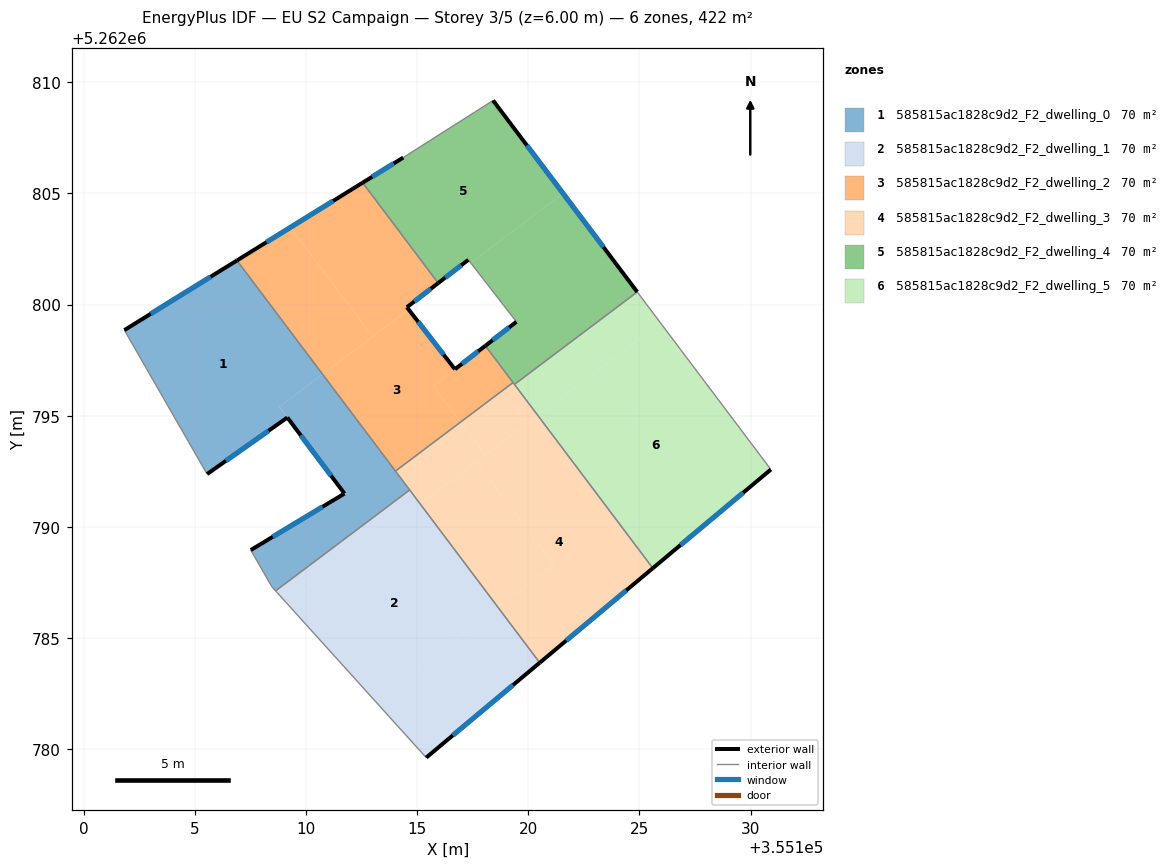
=== STOREY PLAN SPEC (per zone: floor XY polygon, exterior-wall plan segments, windows/doors) ===
zone 1: 585815ac1828c9d2_F2_dwelling_0  (70.3 m²)
  floor: (355106.90, 5262801.98) (355110.75, 5262796.87) (355108.81, 5262795.40) (355109.17, 5262794.92) (355105.55, 5262792.38) (355101.83, 5262798.85)
  floor: (355110.75, 5262796.87) (355114.67, 5262791.66) (355108.64, 5262787.12) (355108.47, 5262787.31) (355107.52, 5262788.96) (355111.73, 5262791.50) (355108.81, 5262795.41)
  exterior wall: (355106.90, 5262801.98) – (355101.83, 5262798.85)  [6.0 m]
    window: (355105.71, 5262801.25) – (355103.02, 5262799.59)  [5.0 m²]
  exterior wall: (355111.73, 5262791.50) – (355107.52, 5262788.96)  [4.9 m]
    window: (355110.74, 5262790.90) – (355108.51, 5262789.55)  [4.2 m²]
  exterior wall: (355109.17, 5262794.92) – (355111.73, 5262791.50)  [4.3 m]
    window: (355109.77, 5262794.12) – (355111.13, 5262792.30)  [3.6 m²]
  exterior wall: (355105.55, 5262792.38) – (355109.17, 5262794.92)  [4.4 m]
    window: (355106.40, 5262792.97) – (355108.32, 5262794.32)  [3.7 m²]
  interior walls: 6
zone 2: 585815ac1828c9d2_F2_dwelling_1  (70.3 m²)
  floor: (355115.14, 5262791.04) (355118.63, 5262786.40) (355113.07, 5262782.21) (355109.16, 5262786.54)
  floor: (355118.63, 5262786.40) (355120.52, 5262783.89) (355115.41, 5262779.62) (355113.07, 5262782.21)
  floor: (355114.67, 5262791.66) (355115.14, 5262791.04) (355109.16, 5262786.54) (355108.64, 5262787.12)
  exterior wall: (355115.41, 5262779.62) – (355120.52, 5262783.89)  [6.7 m]
    window: (355116.61, 5262780.62) – (355119.32, 5262782.89)  [5.6 m²]
  interior walls: 3
zone 3: 585815ac1828c9d2_F2_dwelling_2  (70.3 m²)
  floor: (355114.62, 5262799.78) (355116.70, 5262797.09) (355115.72, 5262796.34) (355116.95, 5262794.71) (355114.03, 5262792.51) (355110.75, 5262796.87)
  floor: (355112.55, 5262805.48) (355115.95, 5262800.97) (355114.54, 5262799.88) (355114.62, 5262799.78) (355113.00, 5262798.56) (355109.30, 5262803.47)
  floor: (355109.30, 5262803.47) (355113.00, 5262798.56) (355110.75, 5262796.87) (355106.90, 5262801.98)
  floor: (355118.07, 5262798.15) (355119.32, 5262796.49) (355116.95, 5262794.71) (355115.72, 5262796.34)
  exterior wall: (355118.07, 5262798.15) – (355116.70, 5262797.09)  [1.7 m]
    window: (355117.75, 5262797.90) – (355117.02, 5262797.34)  [1.5 m²]
  exterior wall: (355112.55, 5262805.48) – (355106.90, 5262801.98)  [6.6 m]
    window: (355111.22, 5262804.66) – (355108.22, 5262802.81)  [5.6 m²]
  exterior wall: (355114.54, 5262799.88) – (355115.95, 5262800.97)  [1.8 m]
    window: (355114.87, 5262800.14) – (355115.62, 5262800.71)  [1.5 m²]
  exterior wall: (355116.70, 5262797.09) – (355114.54, 5262799.88)  [3.5 m]
    window: (355116.20, 5262797.75) – (355115.05, 5262799.23)  [3.0 m²]
  interior walls: 4
zone 4: 585815ac1828c9d2_F2_dwelling_3  (70.3 m²)
  floor: (355120.24, 5262794.88) (355125.43, 5262787.99) (355120.52, 5262783.89) (355118.63, 5262786.40) (355121.15, 5262788.29) (355117.66, 5262792.94)
  floor: (355117.66, 5262792.94) (355121.15, 5262788.29) (355118.63, 5262786.40) (355115.14, 5262791.04)
  floor: (355120.43, 5262795.02) (355125.60, 5262788.14) (355125.43, 5262787.99) (355120.24, 5262794.88)
  floor: (355116.95, 5262794.71) (355118.06, 5262793.24) (355115.14, 5262791.04) (355114.03, 5262792.51)
  floor: (355119.32, 5262796.49) (355120.43, 5262795.02) (355118.06, 5262793.24) (355116.95, 5262794.71)
  exterior wall: (355120.52, 5262783.89) – (355125.60, 5262788.14)  [6.6 m]
    window: (355121.71, 5262784.89) – (355124.41, 5262787.14)  [5.6 m²]
  interior walls: 5
zone 5: 585815ac1828c9d2_F2_dwelling_4  (70.3 m²)
  floor: (355118.42, 5262809.18) (355121.56, 5262805.00) (355117.41, 5262801.88) (355117.31, 5262802.01) (355115.95, 5262800.97) (355112.55, 5262805.48) (355114.38, 5262806.61)
  floor: (355121.56, 5262805.00) (355124.90, 5262800.57) (355119.38, 5262796.41) (355118.07, 5262798.15) (355119.47, 5262799.23) (355117.41, 5262801.88)
  exterior wall: (355119.47, 5262799.23) – (355118.07, 5262798.15)  [1.8 m]
    window: (355119.14, 5262798.97) – (355118.40, 5262798.40)  [1.5 m²]
  exterior wall: (355115.95, 5262800.97) – (355117.31, 5262802.01)  [1.7 m]
    window: (355116.27, 5262801.21) – (355116.99, 5262801.77)  [1.4 m²]
  exterior wall: (355114.38, 5262806.61) – (355112.55, 5262805.48)  [2.1 m]
    window: (355113.95, 5262806.35) – (355112.98, 5262805.75)  [1.8 m²]
  exterior wall: (355124.90, 5262800.57) – (355118.42, 5262809.18)  [10.8 m]
    window: (355123.38, 5262802.59) – (355119.94, 5262807.16)  [9.1 m²]
  interior walls: 6
zone 6: 585815ac1828c9d2_F2_dwelling_5  (70.3 m²)
  floor: (355124.90, 5262800.57) (355125.95, 5262799.18) (355120.43, 5262795.02) (355119.38, 5262796.41)
  floor: (355125.95, 5262799.18) (355130.91, 5262792.58) (355125.60, 5262788.14) (355120.43, 5262795.02)
  exterior wall: (355125.60, 5262788.14) – (355130.91, 5262792.58)  [6.9 m]
    window: (355126.85, 5262789.18) – (355129.67, 5262791.54)  [5.8 m²]
  interior walls: 3

=== DERIVED (storey summary) ===
Building: EU S2 Campaign
Storey: 3 of 5  (floor level z = 6.00 m)
Storey gross floor area: 421.9 m²
Zones on this storey: 6
  - 585815ac1828c9d2_F2_dwelling_0: floor 70.3 m²; exterior wall 19.6 m (58.7 m²); 4 window(s) 16.5 m²; WWR 28.1%
  - 585815ac1828c9d2_F2_dwelling_1: floor 70.3 m²; exterior wall 6.7 m (20.0 m²); 1 window(s) 5.6 m²; WWR 28.1%
  - 585815ac1828c9d2_F2_dwelling_2: floor 70.3 m²; exterior wall 13.7 m (41.1 m²); 4 window(s) 11.5 m²; WWR 28.1%
  - 585815ac1828c9d2_F2_dwelling_3: floor 70.3 m²; exterior wall 6.6 m (19.9 m²); 1 window(s) 5.6 m²; WWR 28.1%
  - 585815ac1828c9d2_F2_dwelling_4: floor 70.3 m²; exterior wall 16.4 m (49.2 m²); 4 window(s) 13.8 m²; WWR 28.1%
  - 585815ac1828c9d2_F2_dwelling_5: floor 70.3 m²; exterior wall 6.9 m (20.8 m²); 1 window(s) 5.8 m²; WWR 28.1%
Zone adjacency (shared interzone walls):
  - 585815ac1828c9d2_F2_dwelling_0 ↔ 585815ac1828c9d2_F2_dwelling_1
  - 585815ac1828c9d2_F2_dwelling_0 ↔ 585815ac1828c9d2_F2_dwelling_2
  - 585815ac1828c9d2_F2_dwelling_0 ↔ 585815ac1828c9d2_F2_dwelling_3
  - 585815ac1828c9d2_F2_dwelling_1 ↔ 585815ac1828c9d2_F2_dwelling_3
  - 585815ac1828c9d2_F2_dwelling_2 ↔ 585815ac1828c9d2_F2_dwelling_3
  - 585815ac1828c9d2_F2_dwelling_2 ↔ 585815ac1828c9d2_F2_dwelling_4
  - 585815ac1828c9d2_F2_dwelling_3 ↔ 585815ac1828c9d2_F2_dwelling_4
  - 585815ac1828c9d2_F2_dwelling_3 ↔ 585815ac1828c9d2_F2_dwelling_5
  - 585815ac1828c9d2_F2_dwelling_4 ↔ 585815ac1828c9d2_F2_dwelling_5